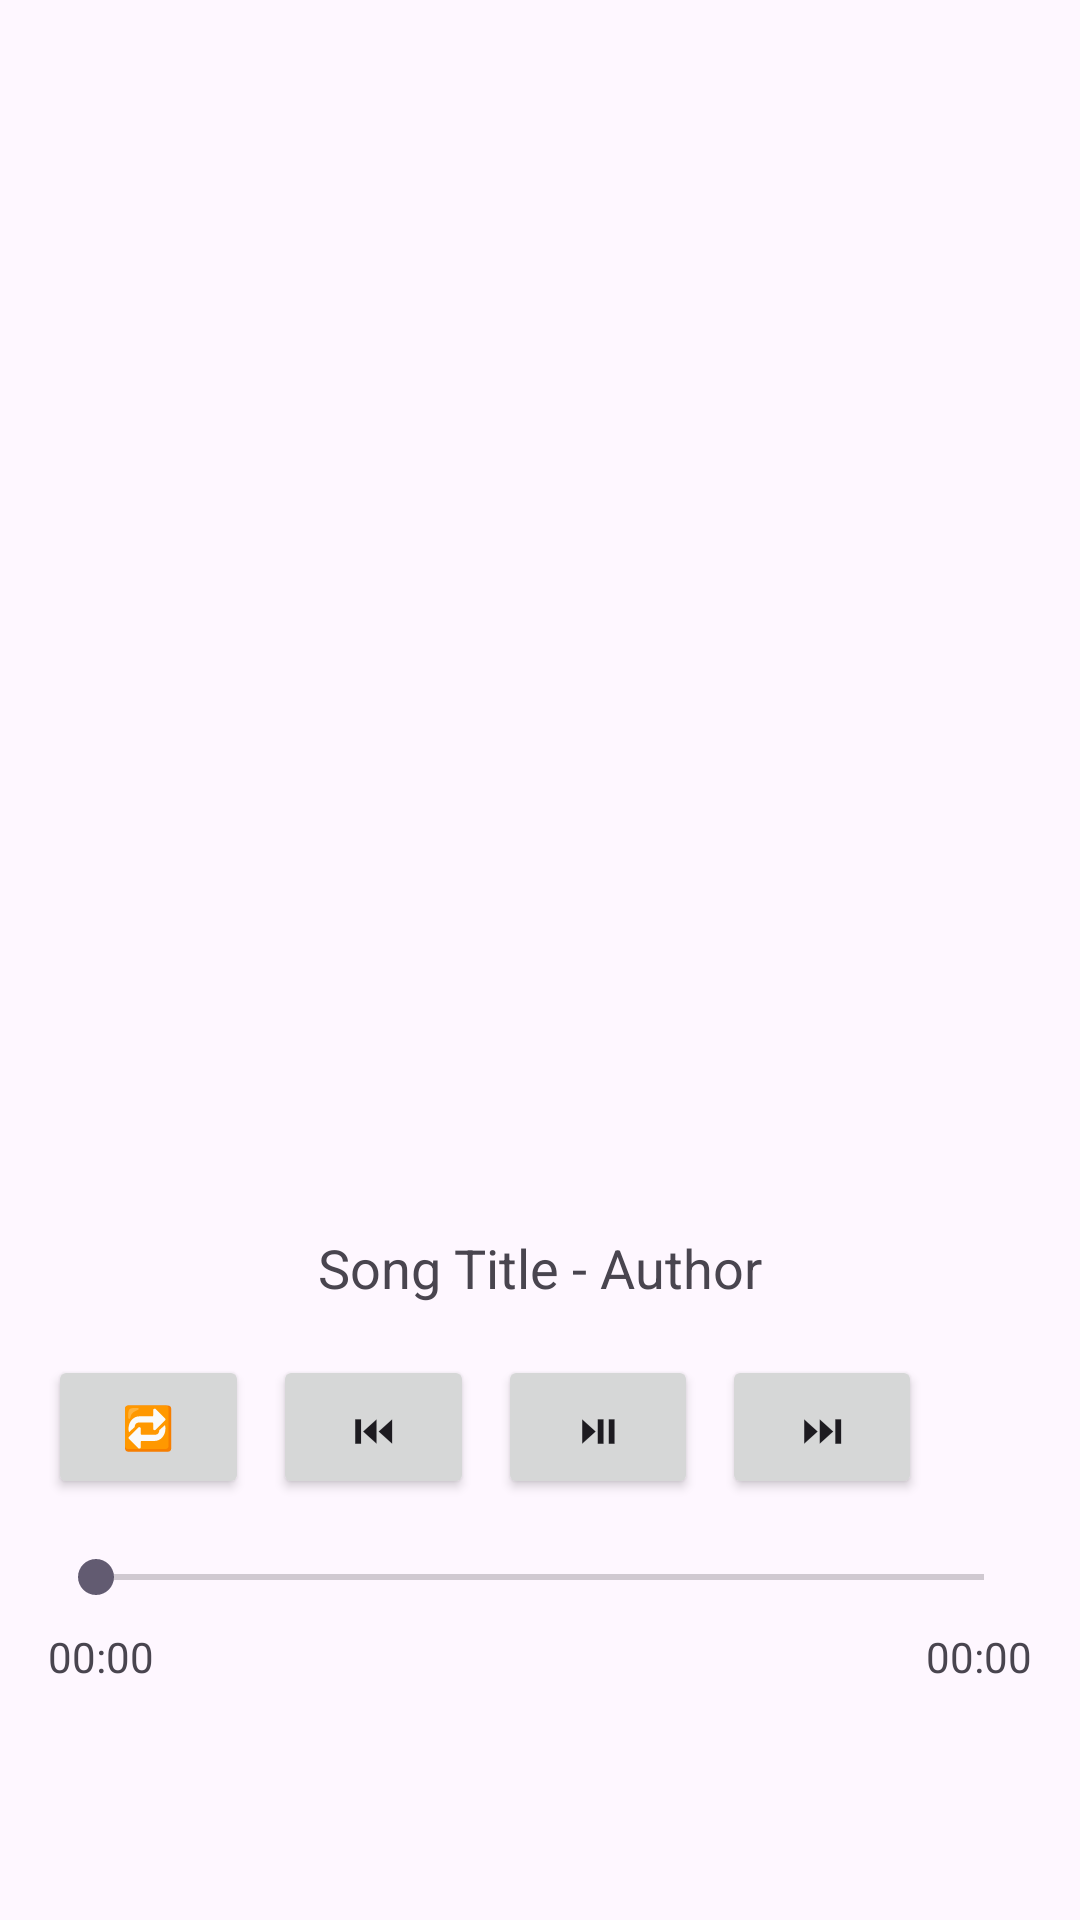

Here is an Android app screen rendered from its layout file. Give the layout XML and the strings, colors and styles it references.
<!-- AndroidManifest.xml: application theme Theme.MucsicApp -->
<!-- res/layout/activity_main.xml -->
<?xml version="1.0" encoding="utf-8"?>
<LinearLayout xmlns:android="http://schemas.android.com/apk/res/android"
    android:id="@+id/main"
    android:orientation="vertical"
    android:layout_width="match_parent"
    android:layout_height="match_parent"
    android:gravity="center"
    android:padding="16dp">


    
    <ImageView
        android:id="@+id/imgAlbumArt"
        android:layout_width="300dp"
        android:layout_height="300dp"
        android:layout_marginBottom="16dp"
        android:src="@drawable/music_logo" />


    
    <TextView
        android:id="@+id/tvSongTitle"
        android:layout_width="wrap_content"
        android:layout_height="wrap_content"
        android:text="Song Title - Author"
        android:textSize="18sp"
        android:ellipsize="end"
        android:singleLine="true"
        android:layout_marginTop="16dp" />


    
    <LinearLayout
        android:layout_width="match_parent"
        android:layout_height="wrap_content"
        android:layout_marginTop="16dp"
        android:gravity="center"
        android:orientation="horizontal">

        <Button
            android:id="@+id/btnMode"
            android:layout_width="wrap_content"
            android:layout_height="wrap_content"
            android:layout_marginRight="8dp"
            android:layout_weight="1"
            android:text="🔁" />

        <Button
            android:id="@+id/btnPrev"
            android:layout_width="wrap_content"
            android:layout_height="wrap_content"
            android:layout_weight="1"
            android:text="⏮" />

        <Button
            android:id="@+id/btnPlayPause"
            android:layout_width="wrap_content"
            android:layout_height="wrap_content"
            android:layout_marginLeft="8dp"
            android:layout_marginRight="8dp"
            android:layout_weight="1"
            android:text="⏯" />

        <Button
            android:id="@+id/btnNext"
            android:layout_width="wrap_content"
            android:layout_height="wrap_content"
            android:layout_weight="1"
            android:text="⏭" />

        <ImageView
            android:id="@+id/btnFavorite"
            android:layout_width="50dp"
            android:layout_height="50dp"
            android:layout_marginLeft="8dp"
            android:layout_weight="1"
            android:src="@drawable/heart_filled512x512" />
    </LinearLayout>

    
    <SeekBar
        android:id="@+id/seekBar"
        android:layout_width="match_parent"
        android:layout_height="wrap_content"
        android:layout_marginTop="16dp" />

    
    <LinearLayout
        android:layout_width="match_parent"
        android:layout_height="wrap_content"
        android:orientation="horizontal"
        android:gravity="center"
        android:layout_marginTop="8dp">

        
        <TextView
            android:id="@+id/tvCurrentTime"
            android:layout_width="wrap_content"
            android:layout_height="wrap_content"
            android:text="00:00"
            android:textSize="14sp"
            android:layout_weight="1"
            android:layout_gravity="start"/>

        
        <TextView
            android:id="@+id/tvDuration"
            android:layout_width="wrap_content"
            android:layout_height="wrap_content"
            android:layout_gravity="end"
            android:layout_weight="1"
            android:text="00:00"
            android:textAlignment="viewEnd"
            android:textSize="14sp" />
    </LinearLayout>

</LinearLayout>
<!-- resources referenced by this layout -->
<resources>
  <style name="Theme.MucsicApp" parent="Base.Theme.MucsicApp" />
  <style name="Base.Theme.MucsicApp" parent="Theme.Material3.DayNight.NoActionBar">
          
          
      </style>
</resources>
